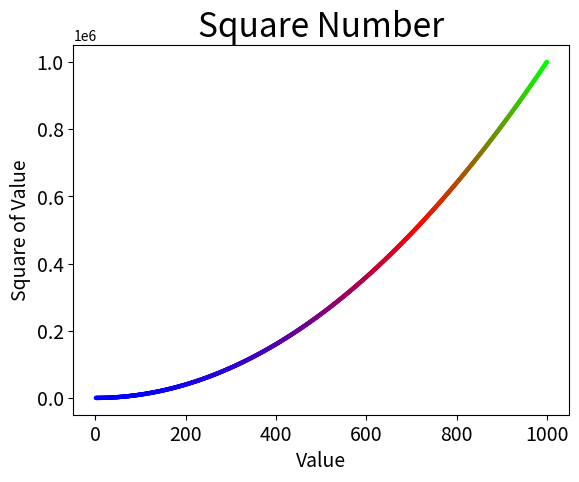

Python code for this plot:
import matplotlib.pylab as plt


x_values = list(range(1, 1001))
y_values = [x**2 for x in x_values]

# 删除数据点的轮廓
# 自定义颜色
# 颜色映射 起始颜色渐变到结束颜色
plt.scatter(x_values, y_values, c=y_values, cmap=plt.cm.brg, edgecolors='none', s=10)

plt.title('Square Number', fontdict={'fontsize':24})
plt.xlabel('Value', fontdict={'fontsize': 14})
plt.ylabel('Square of Value', fontdict={'fontsize': 14})

plt.tick_params(axis='both', which='major', labelsize=14)

# plt.show()
# 自动保存成图表
'''
第一个实参指定要以什么样的文件名保存图表，这个文件将存储到scatter_squares.py所在的目录中;
第二个实参指定将图表多余的空白区域裁剪掉。如果要保留图表周围多余的空 白区域，可省略这个实参。
'''
plt.savefig('squares_plot.png', bbox_inches='tight')